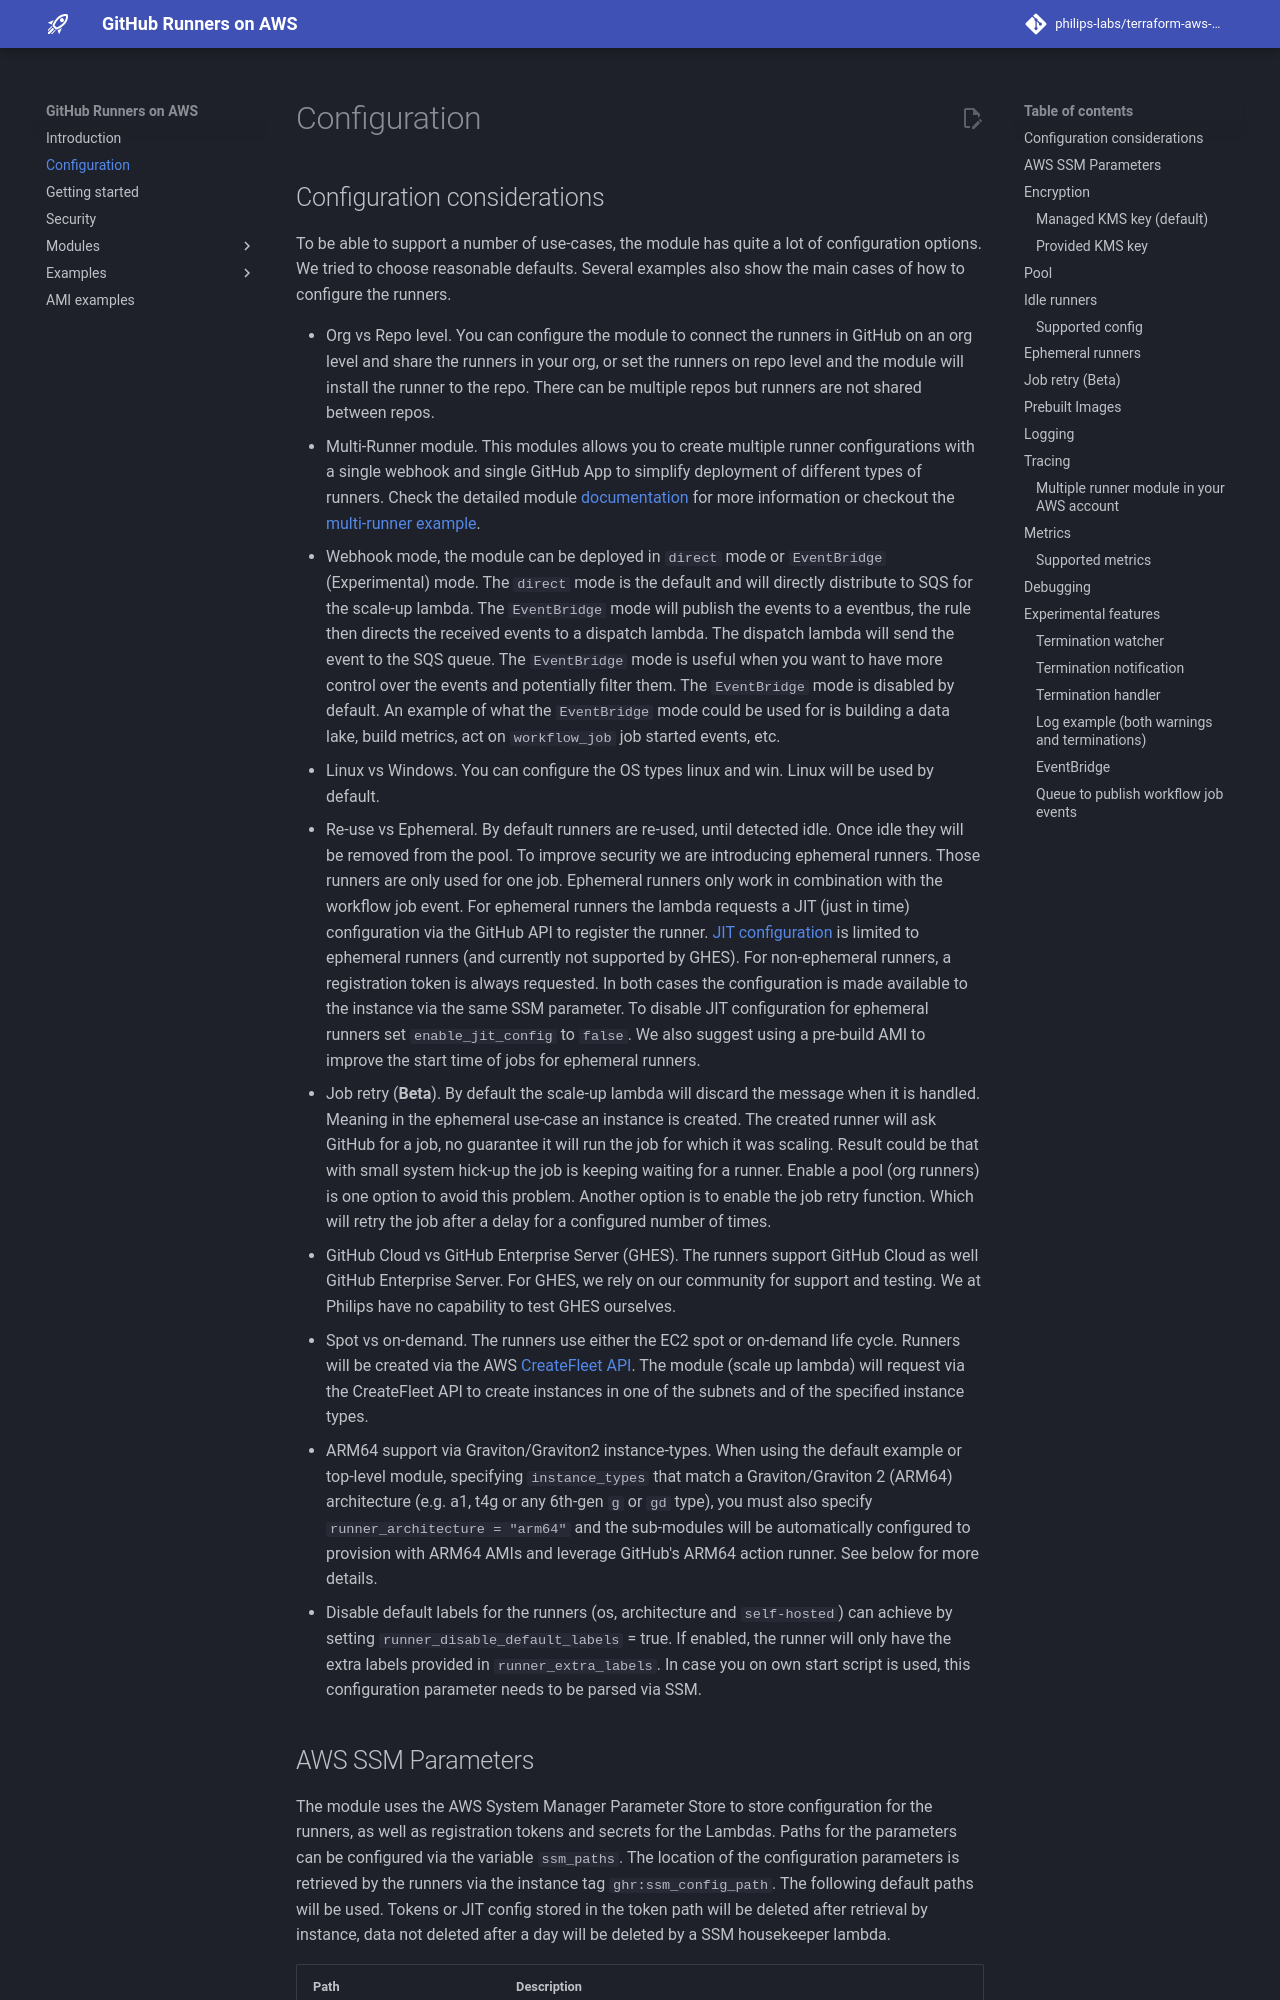

repository: Intelliflo/terraform-aws-github-runner · page: configuration/index.html · generator: mkdocs

# Configuration

## Configuration considerations

To be able to support a number of use-cases, the module has quite a lot of configuration options. We tried to choose reasonable defaults. Several examples also show the main cases of how to configure the runners.
